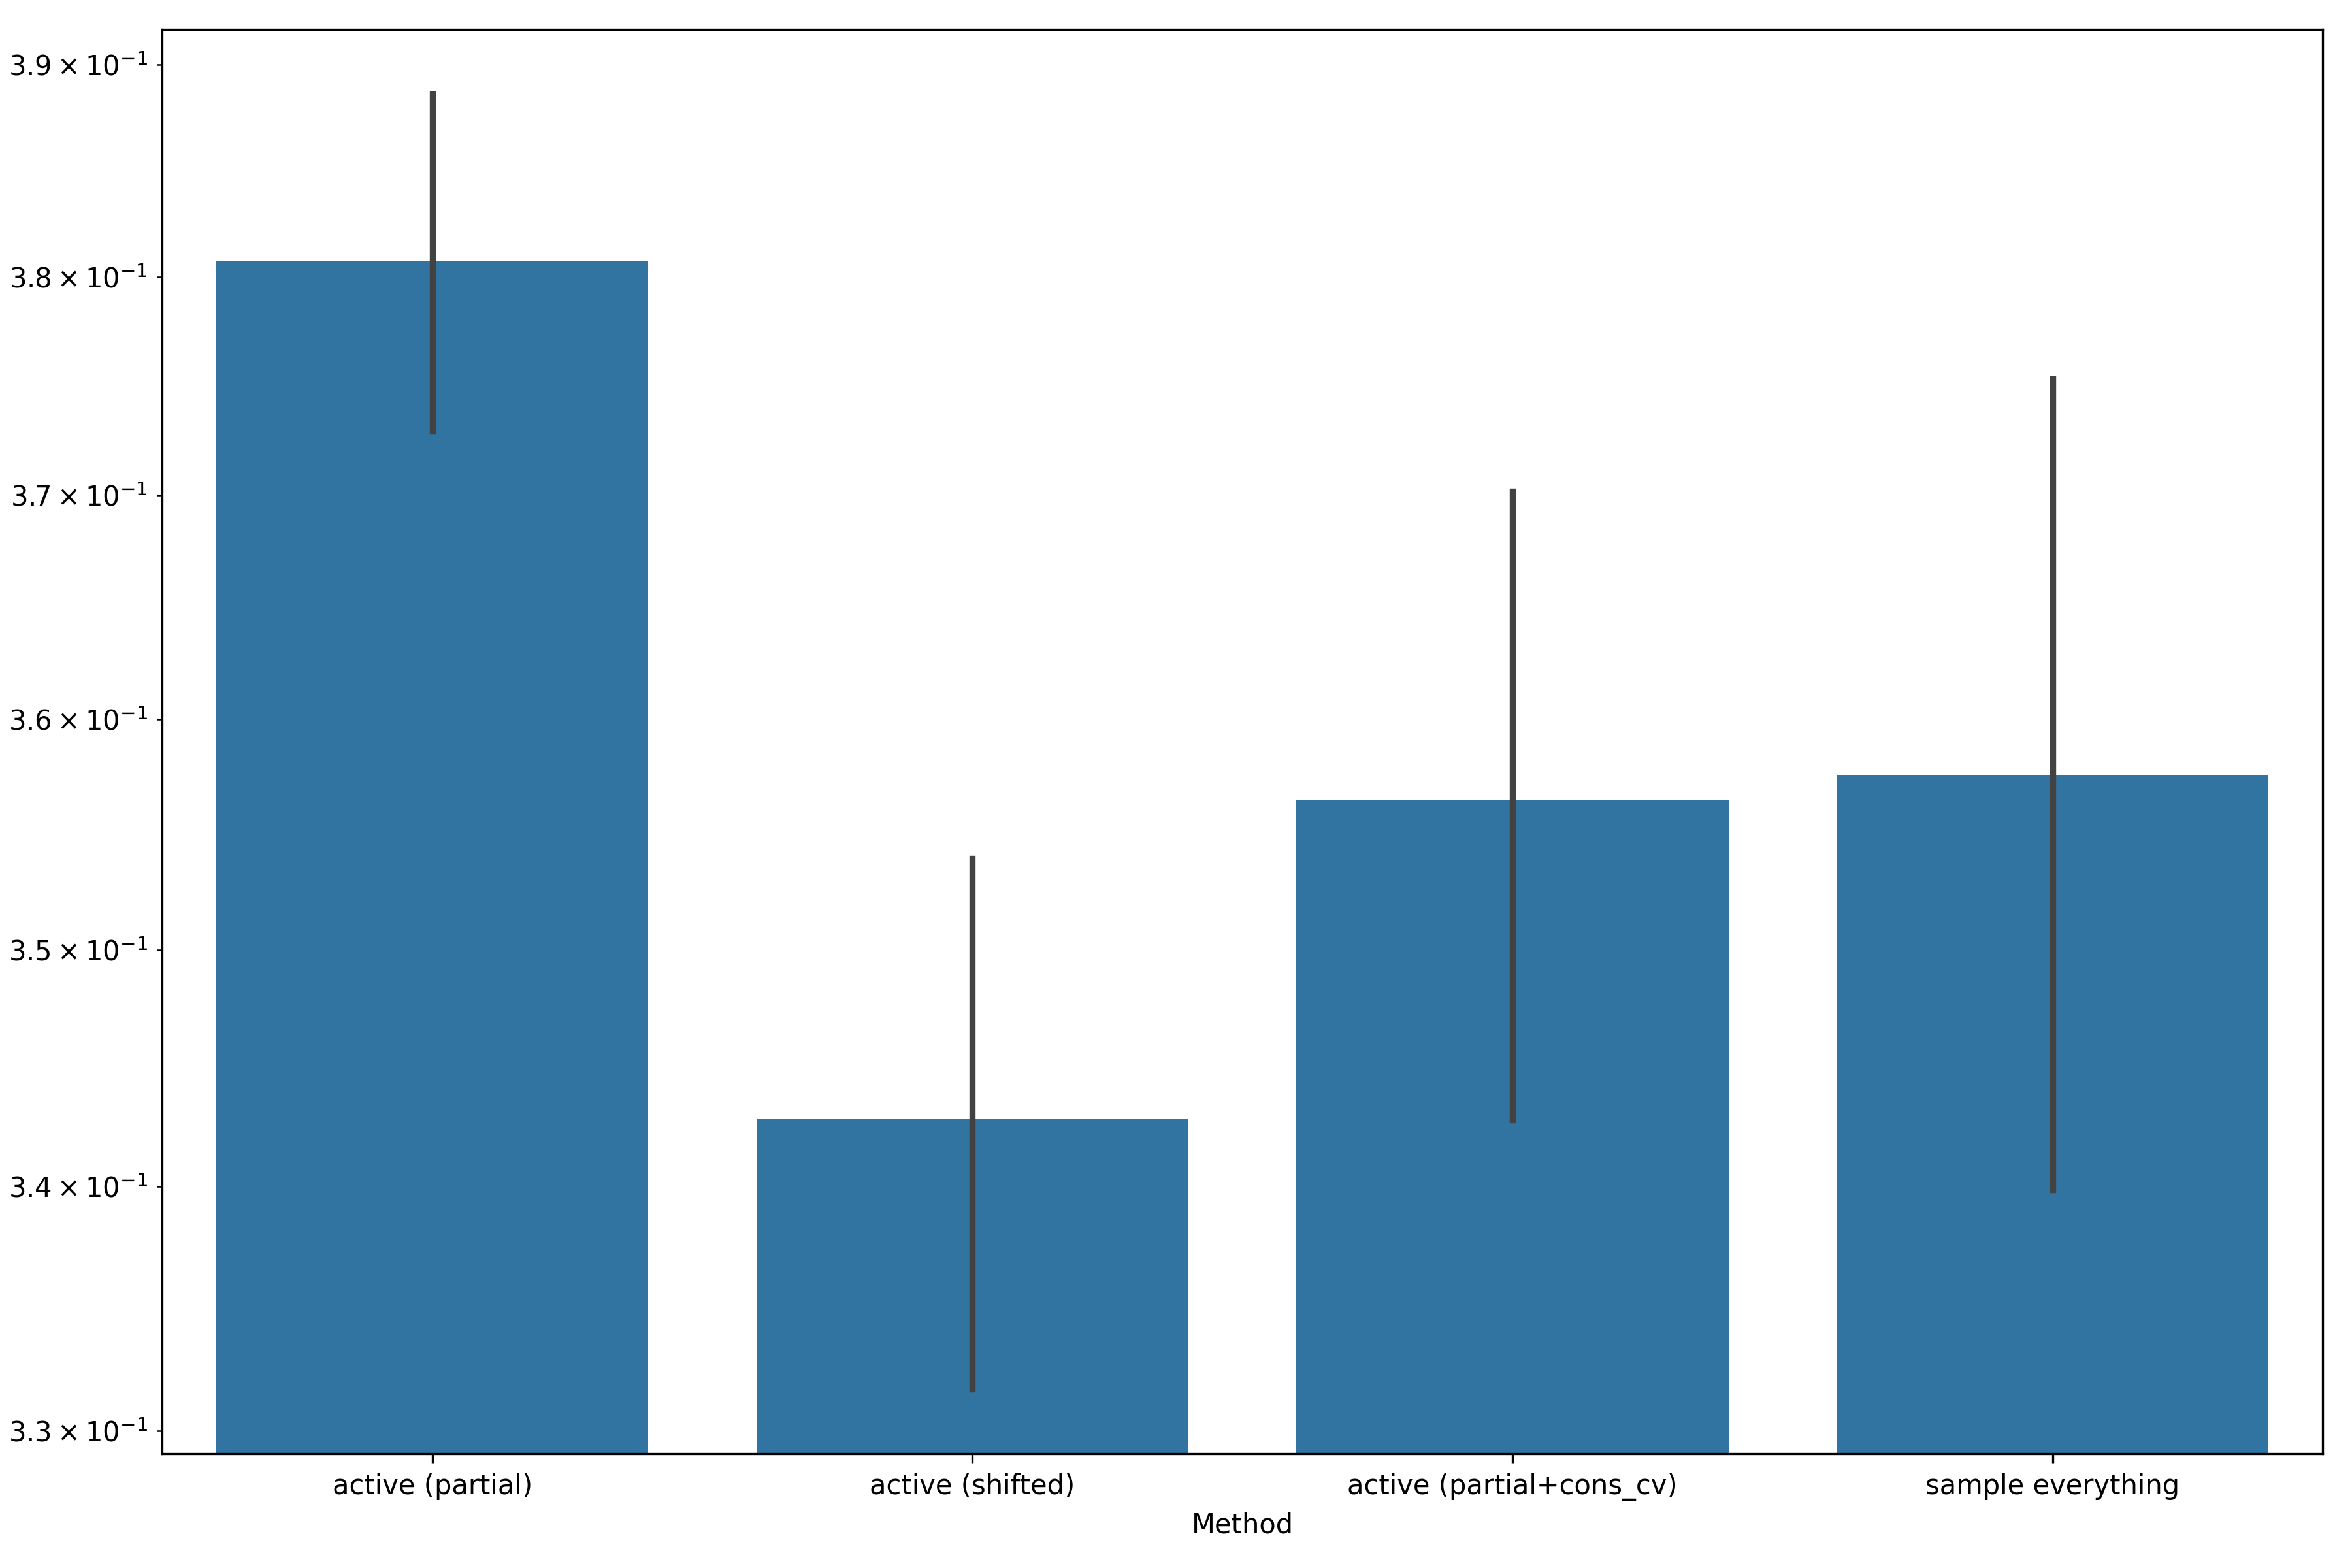

Data behind this chart, as committed beside it:
, Method, $\widehat{\beta}$
0, active (partial), 0.3939
1, active (shifted), 0.3333
2, active (partial+cons_cv), 0.3636
3, sample everything, 0.3333
4, active (partial), 0.3838
5, active (shifted), 0.3434
6, active (partial+cons_cv), 0.3838
7, sample everything, 0.3737
8, active (partial), 0.3838
9, active (shifted), 0.3434
10, active (partial+cons_cv), 0.3636
11, sample everything, 0.3434
12, active (partial), 0.3737
13, active (shifted), 0.3333
14, active (partial+cons_cv), 0.3636
15, sample everything, 0.3434
16, active (partial), 0.3838
17, active (shifted), 0.3535
18, active (partial+cons_cv), 0.3636
19, sample everything, 0.3636
20, active (partial), 0.3838
21, active (shifted), 0.3636
22, active (partial+cons_cv), 0.3838
23, sample everything, 0.3838
24, active (partial), 0.404
25, active (shifted), 0.3535
26, active (partial+cons_cv), 0.3737
27, sample everything, 0.3636
28, active (partial), 0.3838
29, active (shifted), 0.3434
30, active (partial+cons_cv), 0.3636
31, sample everything, 0.3535
32, active (partial), 0.3939
33, active (shifted), 0.3535
34, active (partial+cons_cv), 0.3535
35, sample everything, 0.3636
36, active (partial), 0.3838
37, active (shifted), 0.3434
38, active (partial+cons_cv), 0.3737
39, sample everything, 0.3737
40, active (partial), 0.3737
41, active (shifted), 0.3333
42, active (partial+cons_cv), 0.3333
43, sample everything, 0.3333
44, active (partial), 0.3737
45, active (shifted), 0.3333
46, active (partial+cons_cv), 0.3535
47, sample everything, 0.3535
48, active (partial), 0.3737
49, active (shifted), 0.3535
50, active (partial+cons_cv), 0.3737
51, sample everything, 0.3838
52, active (partial), 0.3838
53, active (shifted), 0.3434
54, active (partial+cons_cv), 0.3434
55, sample everything, 0.3737
56, active (partial), 0.3737
57, active (shifted), 0.3434
58, active (partial+cons_cv), 0.3636
59, sample everything, 0.3636
... 2,340 more rows
